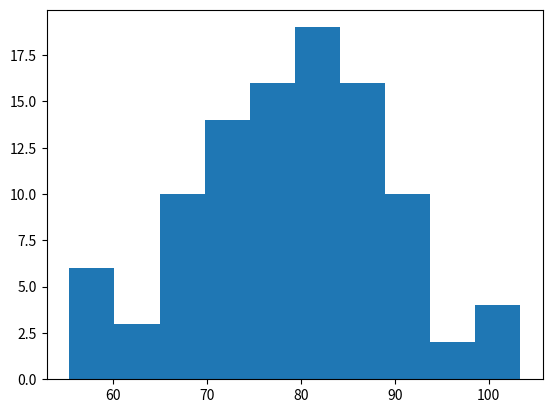

Write the Python code that produced this figure.

 # Randomizing data, generating summary statistics and histogram


import numpy as np
import matplotlib.pyplot as plt 

mu = 80
sigma = 10

x = np.random.normal(mu,sigma, 100)

print("Random normal array mean centered ", x[:10])

print("mean", np.mean(x))
print("std", np.std(x))
plt.hist(x)
plt.show()

print("I am a champion of science!")

print("Changes made by Sanchit Mehta")
